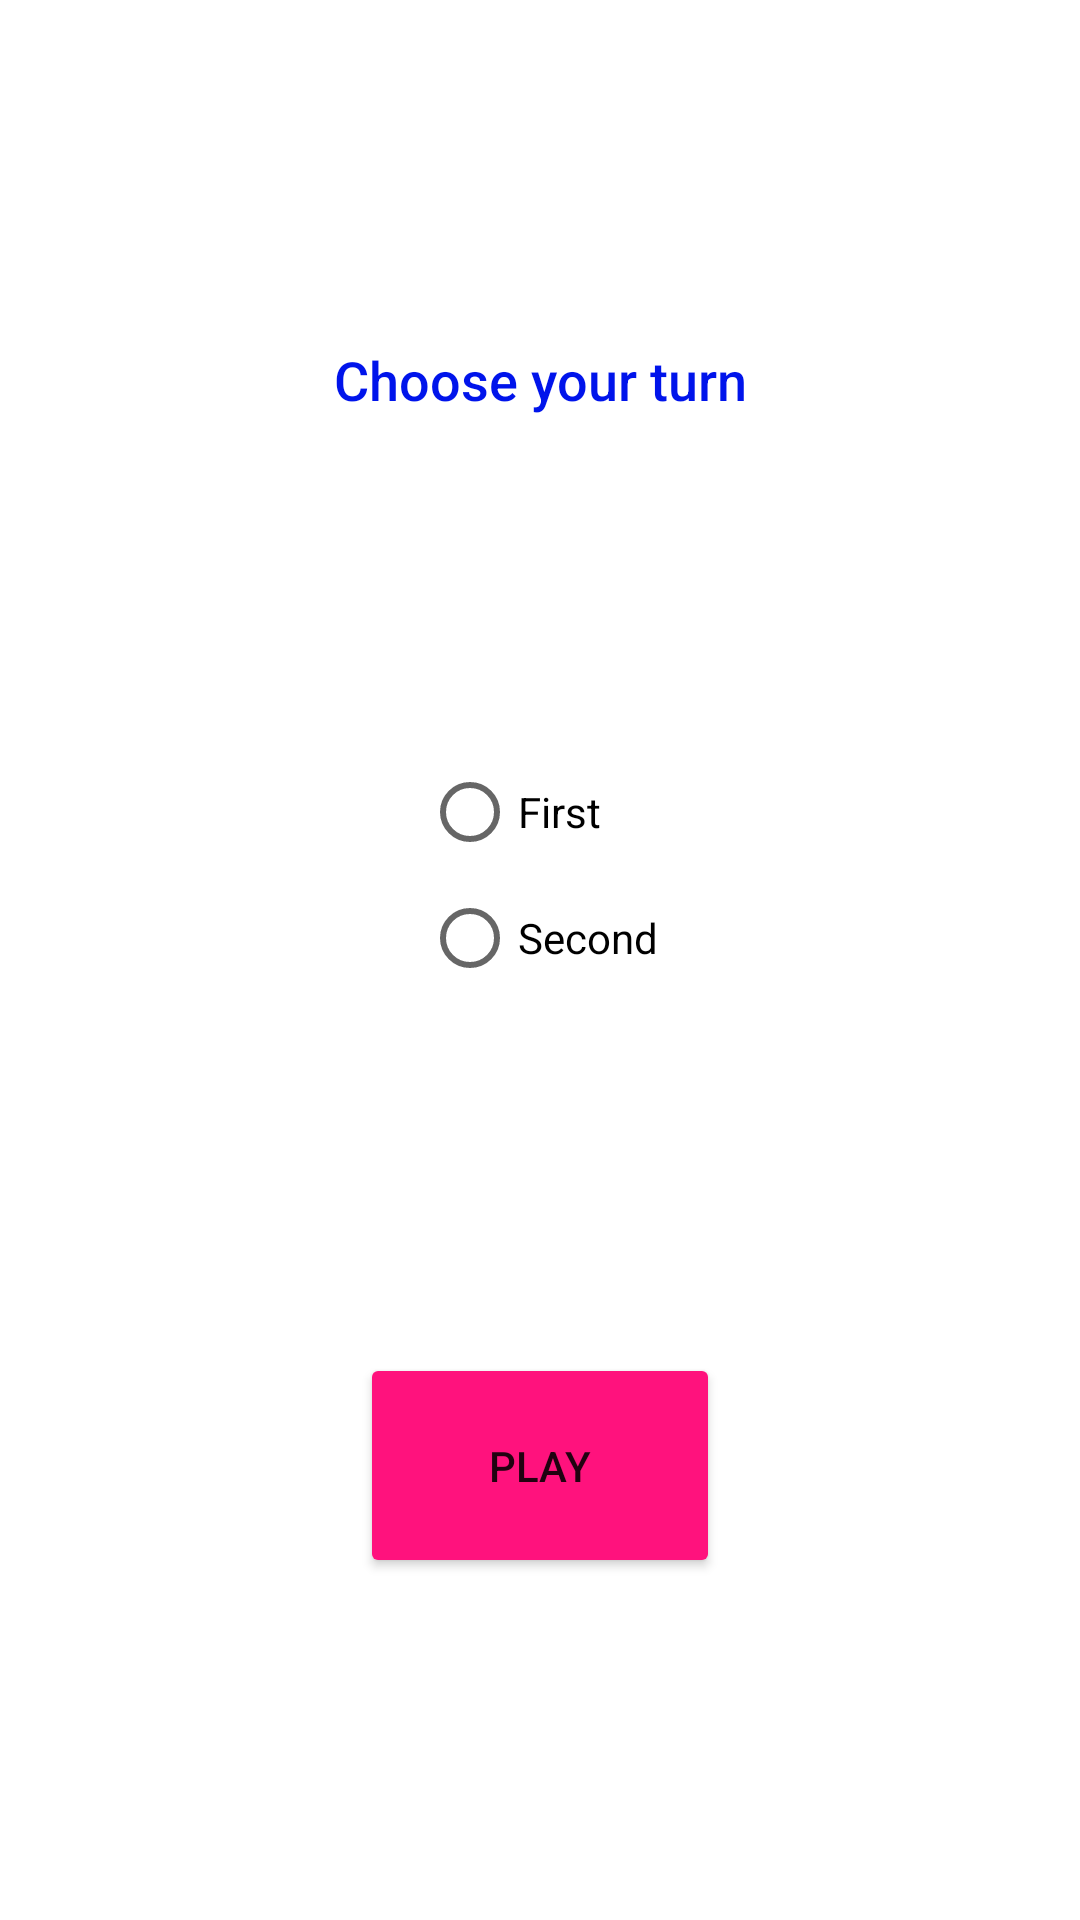

This screen was rendered from an Android layout file. Write that file and the resources it references.
<!-- AndroidManifest.xml: application theme Theme.TICTACTOE -->
<!-- res/layout/activity_logged_in_single_player_info.xml -->
<?xml version="1.0" encoding="utf-8"?>
<androidx.constraintlayout.widget.ConstraintLayout xmlns:android="http://schemas.android.com/apk/res/android"
    xmlns:app="http://schemas.android.com/apk/res-auto"
    xmlns:tools="http://schemas.android.com/tools"
    android:layout_width="match_parent"
    android:layout_height="match_parent"
    android:background="@color/white"
    tools:context=".LoggedInSinglePlayerInfo">

    <Button
        android:id="@+id/buttonStartSinglePlayerGameLoggedIn"
        android:layout_width="120dp"
        android:layout_height="75dp"
        android:onClick="playSingleLoggedIn"
        android:text="Play"
        app:backgroundTint="@color/darkPinkRed"
        app:layout_constraintBottom_toBottomOf="parent"
        app:layout_constraintEnd_toEndOf="parent"
        app:layout_constraintHorizontal_bias="0.5"
        app:layout_constraintStart_toStartOf="parent"
        app:layout_constraintTop_toBottomOf="@+id/radioGroup5" />

    <RadioGroup
        android:id="@+id/radioGroup5"
        android:layout_width="wrap_content"
        android:layout_height="wrap_content"
        app:layout_constraintBottom_toTopOf="@+id/buttonStartSinglePlayerGameLoggedIn"
        app:layout_constraintEnd_toEndOf="parent"
        app:layout_constraintHorizontal_bias="0.5"
        app:layout_constraintStart_toStartOf="parent"
        app:layout_constraintTop_toBottomOf="@+id/chooseTurnSingleLoggedIn">

        <RadioButton
            android:id="@+id/turnFirstLoggedIn"
            android:layout_width="match_parent"
            android:layout_height="36dp"
            android:onClick="turnSelectLoggedIn"
            android:text="First"
            android:textColor="@color/black" />

        <RadioButton
            android:id="@+id/turnSecondLoggedIn"
            android:layout_width="match_parent"
            android:layout_height="wrap_content"
            android:onClick="turnSelectLoggedIn"
            android:text="Second"
            android:textColor="@color/black" />
    </RadioGroup>

    <TextView
        android:id="@+id/chooseTurnSingleLoggedIn"
        android:layout_width="wrap_content"
        android:layout_height="wrap_content"
        android:text="Choose your turn"
        android:textAppearance="@style/TextAppearance.AppCompat.Body2"
        android:textColor="@color/blue"
        android:textSize="18sp"
        app:layout_constraintBottom_toTopOf="@+id/radioGroup5"
        app:layout_constraintEnd_toEndOf="parent"
        app:layout_constraintHorizontal_bias="0.5"
        app:layout_constraintStart_toStartOf="parent"
        app:layout_constraintTop_toTopOf="parent" />


</androidx.constraintlayout.widget.ConstraintLayout>
<!-- resources referenced by this layout -->
<resources>
  <color name="black">#FF000000</color>
  <color name="blue">#0014eb</color>
  <color name="darkPinkRed">#ff127d</color>
  <color name="white">#FFFFFFFF</color>
  <style name="Theme.TICTACTOE" parent="Theme.MaterialComponents.DayNight.DarkActionBar">
          
          <item name="colorPrimary">@color/purple_500</item>
          <item name="colorPrimaryVariant">@color/purple_700</item>
          <item name="colorOnPrimary">@color/white</item>
          
          <item name="colorSecondary">@color/teal_200</item>
          <item name="colorSecondaryVariant">@color/teal_700</item>
          <item name="colorOnSecondary">@color/black</item>
          
          <item name="android:statusBarColor" tools:targetApi="l">?attr/colorPrimaryVariant</item>
          
      </style>
  <color name="purple_500">#FF6200EE</color>
  <color name="purple_700">#FF3700B3</color>
  <color name="teal_200">#FF03DAC5</color>
  <color name="teal_700">#FF018786</color>
</resources>
